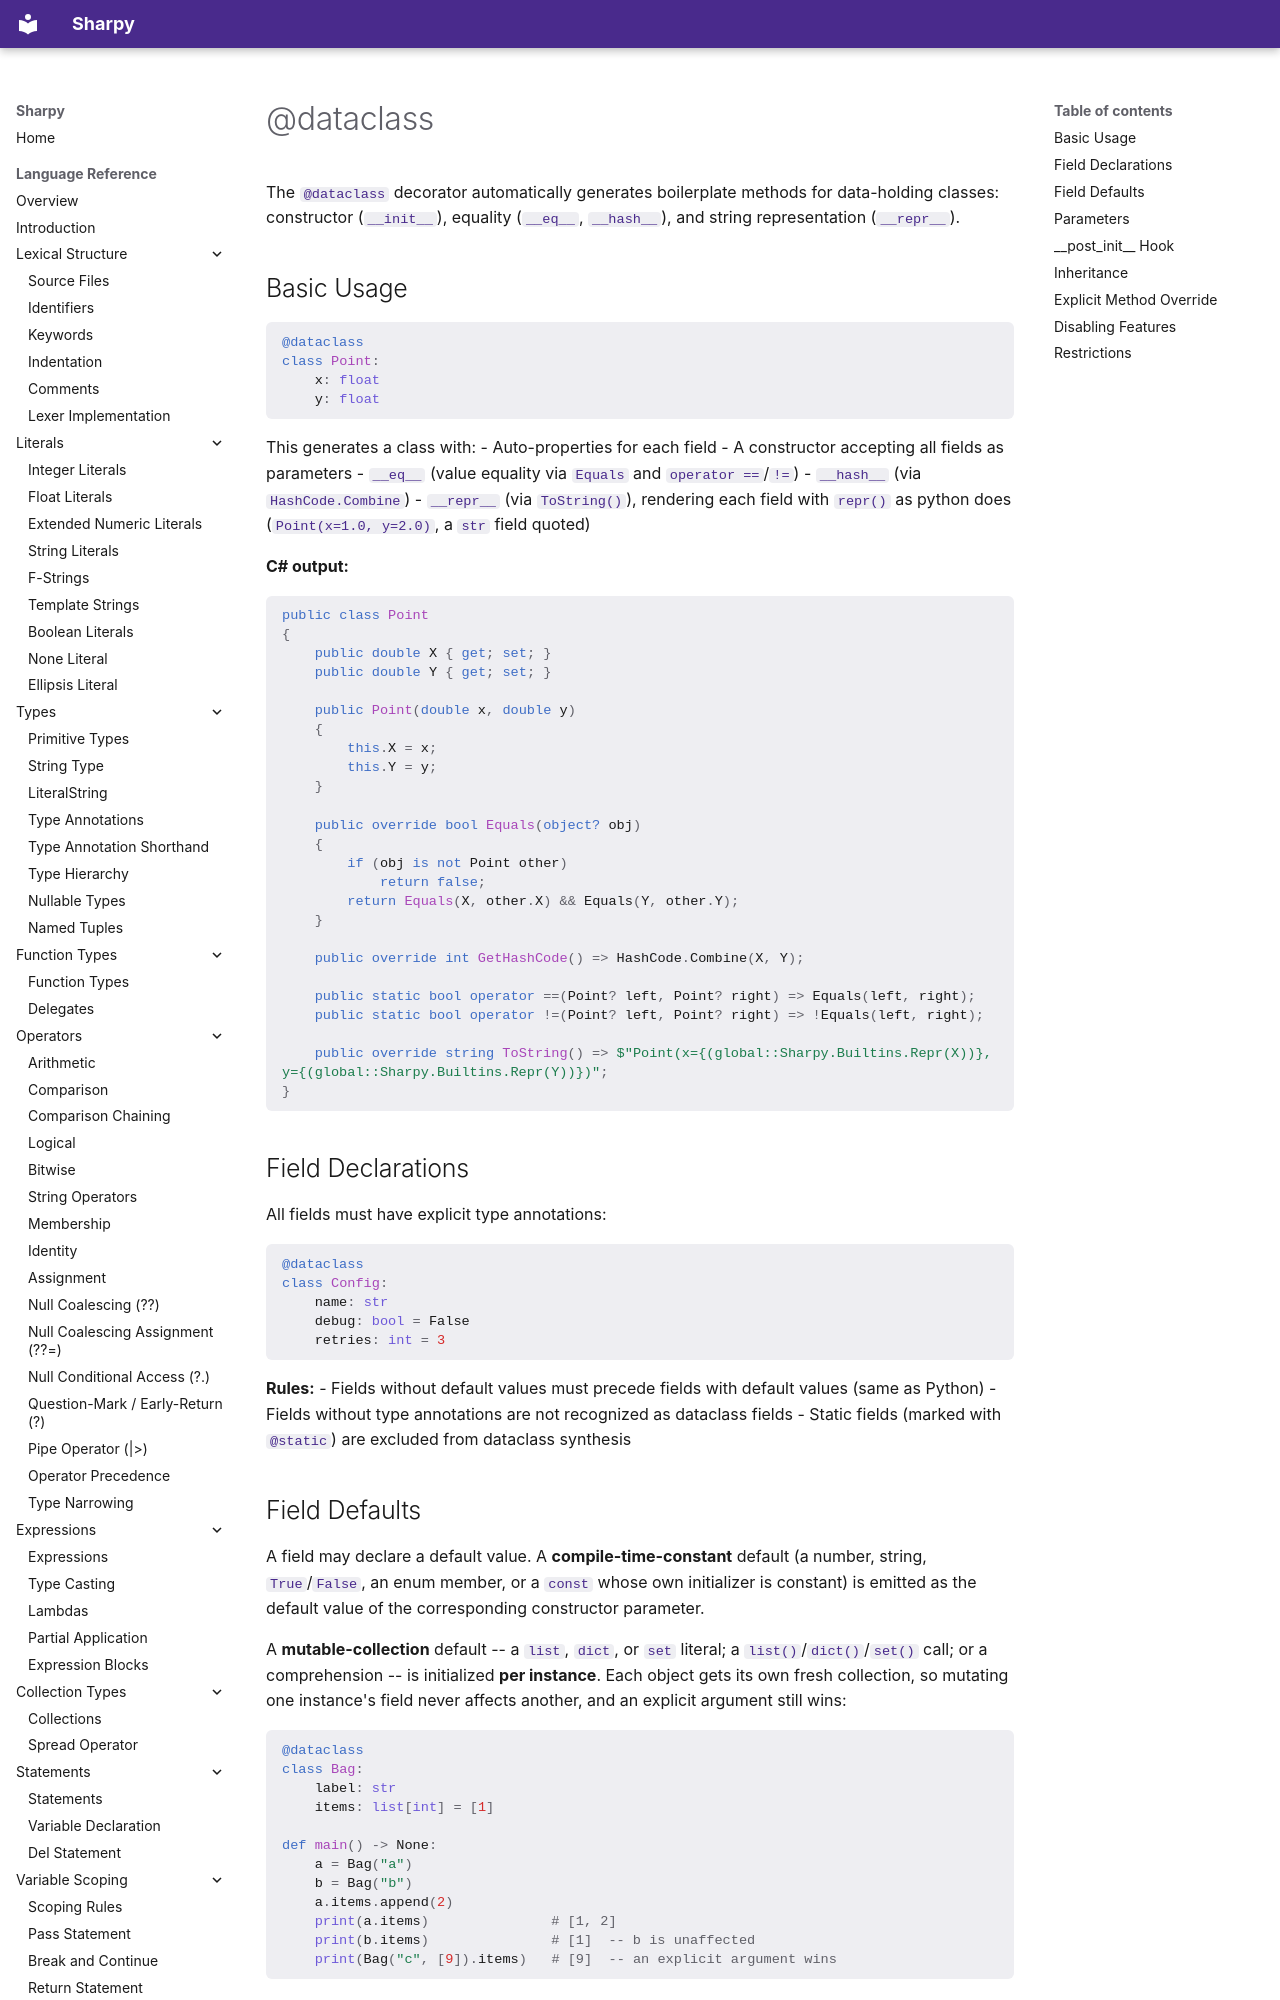

repository: antonsynd/sharpy · page: language_specification/dataclass/index.html · generator: mkdocs

# @dataclass

The `@dataclass` decorator automatically generates boilerplate methods for data-holding classes: constructor (`__init__`), equality (`__eq__`, `__hash__`), and string representation (`__repr__`).

## Basic Usage

```python
@dataclass
class Point:
    x: float
    y: float
```

This generates a class with:
- Auto-properties for each field
- A constructor accepting all fields as parameters
- `__eq__` (value equality via `Equals` and `operator ==`/`!=`)
- `__hash__` (via `HashCode.Combine`)
- `__repr__` (via `ToString()`), rendering each field with `repr()` as python does (`Point(x=1.0, y=2.0)`, a `str` field quoted)

**C# output:**

```csharp
public class Point
{
    public double X { get; set; }
    public double Y { get; set; }

    public Point(double x, double y)
    {
        this.X = x;
        this.Y = y;
    }

    public override bool Equals(object? obj)
    {
        if (obj is not Point other)
            return false;
        return Equals(X, other.X) && Equals(Y, other.Y);
    }

    public override int GetHashCode() => HashCode.Combine(X, Y);

    public static bool operator ==(Point? left, Point? right) => Equals(left, right);
    public static bool operator !=(Point? left, Point? right) => !Equals(left, right);

    public override string ToString() => $"Point(x={(global::Sharpy.Builtins.Repr(X))}, y={(global::Sharpy.Builtins.Repr(Y))})";
}
```

## Field Declarations

All fields must have explicit type annotations:

```python
@dataclass
class Config:
    name: str
    debug: bool = False
    retries: int = 3
```

**Rules:**
- Fields without default values must precede fields with default values (same as Python)
- Fields without type annotations are not recognized as dataclass fields
- Static fields (marked with `@static`) are excluded from dataclass synthesis
